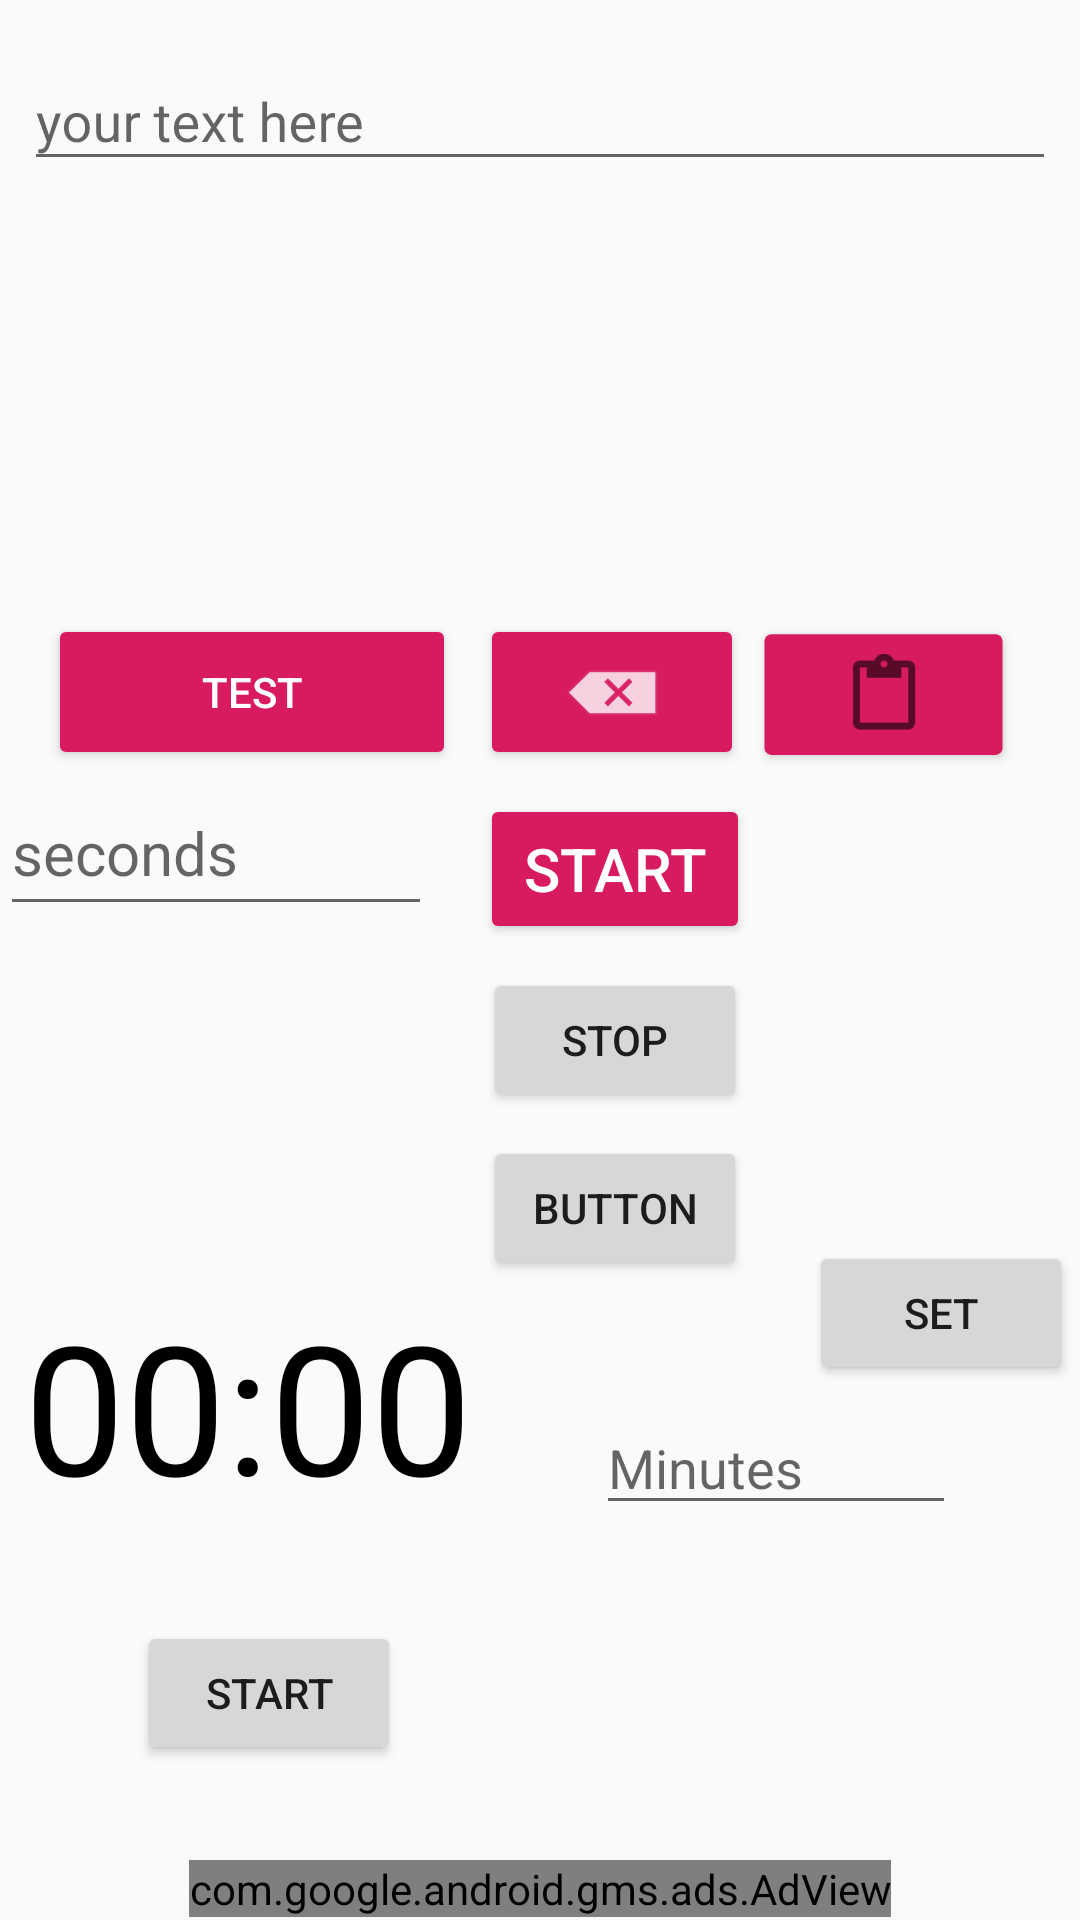

Produce the Android XML layout that renders to this screen, including the resource entries it uses.
<!-- AndroidManifest.xml: application theme AppTheme -->
<!-- res/layout/activity_main.xml -->
<?xml version="1.0" encoding="utf-8"?>
<android.support.constraint.ConstraintLayout xmlns:android="http://schemas.android.com/apk/res/android"
    xmlns:app="http://schemas.android.com/apk/res-auto"
    xmlns:tools="http://schemas.android.com/tools"
    android:layout_width="match_parent"
    android:layout_height="match_parent">


    <Button
        android:id="@+id/button"
        style="@style/PrimaryColoredButton"
        android:layout_width="0dp"
        android:layout_height="52dp"
        android:layout_marginStart="16dp"
        android:layout_marginLeft="16dp"
        android:layout_marginEnd="8dp"
        android:layout_marginRight="8dp"
        android:onClick="obvestilo"
        android:text="TEST"
        android:theme="@style/PrimaryColoredButton"
        app:layout_constraintBottom_toTopOf="@+id/adView"
        app:layout_constraintEnd_toStartOf="@+id/b2"
        app:layout_constraintHorizontal_bias="0.0"
        app:layout_constraintStart_toStartOf="parent"
        app:layout_constraintTop_toTopOf="@+id/guideline10"
        app:layout_constraintVertical_bias="0.0" />

    <LinearLayout
        android:id="@+id/linearLayout3"
        android:layout_width="match_parent"
        android:layout_height="0dp"
        android:layout_marginStart="8dp"
        android:layout_marginLeft="8dp"
        android:layout_marginTop="8dp"
        android:layout_marginEnd="8dp"
        android:layout_marginRight="8dp"
        android:layout_marginBottom="8dp"
        android:orientation="vertical"
        app:layout_constraintBottom_toTopOf="@+id/guideline10"
        app:layout_constraintEnd_toEndOf="parent"
        app:layout_constraintStart_toStartOf="parent"
        app:layout_constraintTop_toTopOf="parent">

        <android.support.design.widget.TextInputLayout
            android:layout_width="match_parent"
            android:layout_height="wrap_content"
            app:layout_constraintBottom_toBottomOf="parent"
            app:layout_constraintEnd_toEndOf="parent"
            app:layout_constraintHorizontal_bias="0.0"
            app:layout_constraintStart_toStartOf="parent"
            app:layout_constraintTop_toTopOf="parent"
            app:layout_constraintVertical_bias="0.0">

            <android.support.design.widget.TextInputEditText
                android:id="@+id/edittext"
                android:layout_width="match_parent"
                android:layout_height="wrap_content"
                android:layout_gravity="top|left|start"
                android:cursorVisible="true"
                android:freezesText="true"
                android:hint="your text here"
                android:inputType="textMultiLine|textLongMessage"
                android:longClickable="true" />
        </android.support.design.widget.TextInputLayout>

    </LinearLayout>

    <ImageButton
        android:id="@+id/b2"
        style="@style/PrimaryColoredButton"
        android:layout_width="wrap_content"
        android:layout_height="wrap_content"
        android:layout_marginTop="8dp"
        android:layout_marginEnd="112dp"
        android:layout_marginRight="112dp"
        android:layout_marginBottom="8dp"
        android:onClick="clear"
        android:theme="@style/PrimaryColoredButton"
        app:layout_constraintBottom_toTopOf="@+id/adView"
        app:layout_constraintEnd_toEndOf="parent"
        app:layout_constraintTop_toBottomOf="@+id/linearLayout3"
        app:layout_constraintVertical_bias="0.0"
        app:srcCompat="@android:drawable/ic_input_delete" />

    <ImageButton
        android:id="@+id/imageButton2"
        style="@style/PrimaryColoredButton"
        android:layout_width="77dp"
        android:layout_height="47dp"
        android:layout_marginStart="8dp"
        android:layout_marginLeft="8dp"
        android:layout_marginTop="7dp"
        android:layout_marginEnd="8dp"
        android:layout_marginRight="8dp"
        android:layout_marginBottom="8dp"
        android:scaleX="1.15"
        android:scaleY="1.15"
        android:theme="@style/PrimaryColoredButton"
        app:layout_constraintBottom_toTopOf="@+id/adView"
        app:layout_constraintEnd_toEndOf="parent"
        app:layout_constraintHorizontal_bias="0.0"
        app:layout_constraintStart_toEndOf="@+id/b2"
        app:layout_constraintTop_toBottomOf="@+id/linearLayout3"
        app:layout_constraintVertical_bias="0.012"
        app:srcCompat="?attr/actionModePasteDrawable" />

    <android.support.constraint.Guideline
        android:id="@+id/guideline10"
        android:layout_width="wrap_content"
        android:layout_height="wrap_content"
        android:orientation="horizontal"
        app:layout_constraintGuide_percent="0.32" />

    <com.google.android.gms.ads.AdView
        android:id="@+id/adView"
        android:layout_width="wrap_content"
        android:layout_height="wrap_content"
        android:layout_alignParentBottom="true"
        android:layout_centerHorizontal="true"
        android:layout_marginBottom="1dp"
        app:adSize="SMART_BANNER"
        app:adUnitId="ca-app-pub-4526692710511158/3416233818"
        app:layout_constraintBottom_toBottomOf="parent"
        app:layout_constraintEnd_toEndOf="parent"
        app:layout_constraintStart_toStartOf="parent">

    </com.google.android.gms.ads.AdView>

    <EditText
        android:id="@+id/edittext2"
        android:layout_width="0dp"
        android:layout_height="52dp"
        android:layout_marginEnd="8dp"
        android:layout_marginRight="8dp"
        android:ems="10"
        android:hint="seconds"
        android:inputType="number"
        android:textSize="20sp"
        app:layout_constraintEnd_toEndOf="@+id/button"
        app:layout_constraintHorizontal_bias="0.0"
        app:layout_constraintStart_toStartOf="parent"
        app:layout_constraintTop_toBottomOf="@+id/button" />

    <TextView
        android:id="@+id/textView"
        android:layout_width="wrap_content"
        android:layout_height="wrap_content"
        android:layout_marginStart="8dp"
        android:layout_marginLeft="8dp"
        android:layout_marginTop="8dp"
        app:layout_constraintEnd_toEndOf="@+id/edittext2"
        app:layout_constraintStart_toStartOf="parent"
        app:layout_constraintTop_toBottomOf="@+id/edittext2" />

    <Button
        android:id="@+id/button2"
        style="@style/PrimaryColoredButton"
        android:layout_width="90dp"


        android:layout_height="50dp"
        android:layout_marginTop="8dp"
        android:layout_marginEnd="8dp"
        android:layout_marginRight="8dp"
        android:layout_marginBottom="8dp"
        android:text="Start"
        android:textSize="20sp"
        android:theme="@style/PrimaryColoredButton"
        app:layout_constraintBottom_toTopOf="@+id/adView"
        app:layout_constraintEnd_toEndOf="@+id/b2"
        app:layout_constraintHorizontal_bias="0.0"
        app:layout_constraintStart_toStartOf="@+id/b2"
        app:layout_constraintTop_toBottomOf="@+id/b2"
        app:layout_constraintVertical_bias="0.0" />

    <Button
        android:id="@+id/button3"
        android:layout_width="wrap_content"
        android:layout_height="wrap_content"
        android:layout_marginTop="8dp"
        android:onClick="stopService"
        android:text="Stop"
        android:visibility="visible"
        app:layout_constraintEnd_toEndOf="@+id/button2"
        app:layout_constraintStart_toStartOf="@+id/button2"
        app:layout_constraintTop_toBottomOf="@+id/button2" />

    <Button
        android:id="@+id/button4"
        android:layout_width="wrap_content"
        android:layout_height="wrap_content"
        android:layout_marginTop="8dp"
        android:onClick="startService"
        android:text="Button"
        android:visibility="visible"
        app:layout_constraintEnd_toEndOf="@+id/button3"
        app:layout_constraintStart_toStartOf="@+id/button3"
        app:layout_constraintTop_toBottomOf="@+id/button3" />

    <TextView
        android:id="@+id/text_view_countdown"
        android:layout_width="wrap_content"
        android:layout_height="wrap_content"
        android:layout_centerHorizontal="true"
        android:layout_centerVertical="true"
        android:layout_marginStart="8dp"
        android:layout_marginLeft="8dp"
        android:layout_marginTop="8dp"
        android:layout_marginBottom="8dp"
        android:text="00:00"
        android:textColor="@android:color/black"
        android:textSize="60sp"
        app:layout_constraintBottom_toTopOf="@+id/adView"
        app:layout_constraintStart_toStartOf="parent"
        app:layout_constraintTop_toTopOf="@+id/textView" />

    <Button
        android:id="@+id/button_start_pause"
        android:layout_width="wrap_content"
        android:layout_height="wrap_content"
        android:layout_below="@+id/text_view_countdown"
        android:layout_centerHorizontal="true"
        android:layout_marginStart="8dp"
        android:layout_marginLeft="8dp"
        android:layout_marginTop="8dp"
        android:layout_marginEnd="8dp"
        android:layout_marginRight="8dp"
        android:layout_marginBottom="8dp"
        android:text="start"
        app:layout_constraintBottom_toTopOf="@+id/adView"
        app:layout_constraintEnd_toStartOf="@+id/button_reset"
        app:layout_constraintStart_toStartOf="parent"
        app:layout_constraintTop_toBottomOf="@+id/text_view_countdown" />

    <Button
        android:id="@+id/button_reset"
        android:layout_width="wrap_content"
        android:layout_height="wrap_content"
        android:layout_below="@+id/text_view_countdown"
        android:layout_marginTop="8dp"
        android:layout_marginBottom="8dp"
        android:layout_toEndOf="@+id/button_start_pause"
        android:text="reset"
        android:visibility="invisible"
        app:layout_constraintBottom_toTopOf="@+id/adView"
        app:layout_constraintEnd_toEndOf="parent"
        app:layout_constraintHorizontal_bias="0.659"
        app:layout_constraintStart_toStartOf="parent"
        app:layout_constraintTop_toBottomOf="@+id/button4"
        app:layout_constraintVertical_bias="0.818"
        tools:visibility="visible"
        android:layout_toRightOf="@+id/button_start_pause" />

    <EditText
        android:id="@+id/edit_text_input"
        android:layout_width="120dp"
        android:layout_height="wrap_content"
        android:layout_above="@+id/text_view_countdown"
        android:layout_centerHorizontal="true"
        android:layout_marginStart="8dp"
        android:layout_marginLeft="8dp"
        android:layout_marginTop="8dp"
        android:layout_marginEnd="8dp"
        android:layout_marginRight="8dp"
        android:hint="Minutes"
        android:inputType="number"
        android:maxLength="4"
        app:layout_constraintBottom_toTopOf="@+id/button_reset"
        app:layout_constraintEnd_toEndOf="parent"
        app:layout_constraintStart_toEndOf="@+id/text_view_countdown"
        app:layout_constraintTop_toBottomOf="@+id/button4" />

    <Button
        android:id="@+id/button_set"
        android:layout_width="wrap_content"
        android:layout_height="wrap_content"
        android:layout_alignTop="@+id/edit_text_input"
        android:layout_marginStart="8dp"
        android:layout_marginLeft="8dp"
        android:layout_marginTop="8dp"
        android:layout_marginEnd="8dp"
        android:layout_marginRight="8dp"
        android:layout_marginBottom="8dp"
        android:layout_toEndOf="@+id/edit_text_input"
        android:text="Set"
        app:layout_constraintBottom_toTopOf="@+id/adView"
        app:layout_constraintEnd_toEndOf="parent"
        app:layout_constraintStart_toEndOf="@+id/button_reset"
        app:layout_constraintTop_toBottomOf="@+id/imageButton2"
        android:layout_toRightOf="@+id/edit_text_input" />


</android.support.constraint.ConstraintLayout>
<!-- resources referenced by this layout -->
<resources>
  <style name="PrimaryColoredButton" parent="Base.Widget.AppCompat.Button.Colored">
          <item name="colorButtonNormal">#fe3deb</item>
          <item name="colorControlHighlight">#0045f5</item>
      </style>
  <style name="AppTheme" parent="Theme.AppCompat.Light.DarkActionBar">
          
          <item name="colorPrimary">@color/colorPrimary</item>
          <item name="colorPrimaryDark">@color/colorPrimaryDark</item>
          <item name="colorAccent">@color/colorAccent</item>
      </style>
  <color name="colorPrimary">#FF056D9E</color>
  <color name="colorPrimaryDark">#ac056d9e</color>
  <color name="colorAccent">#D81B60</color>
</resources>
